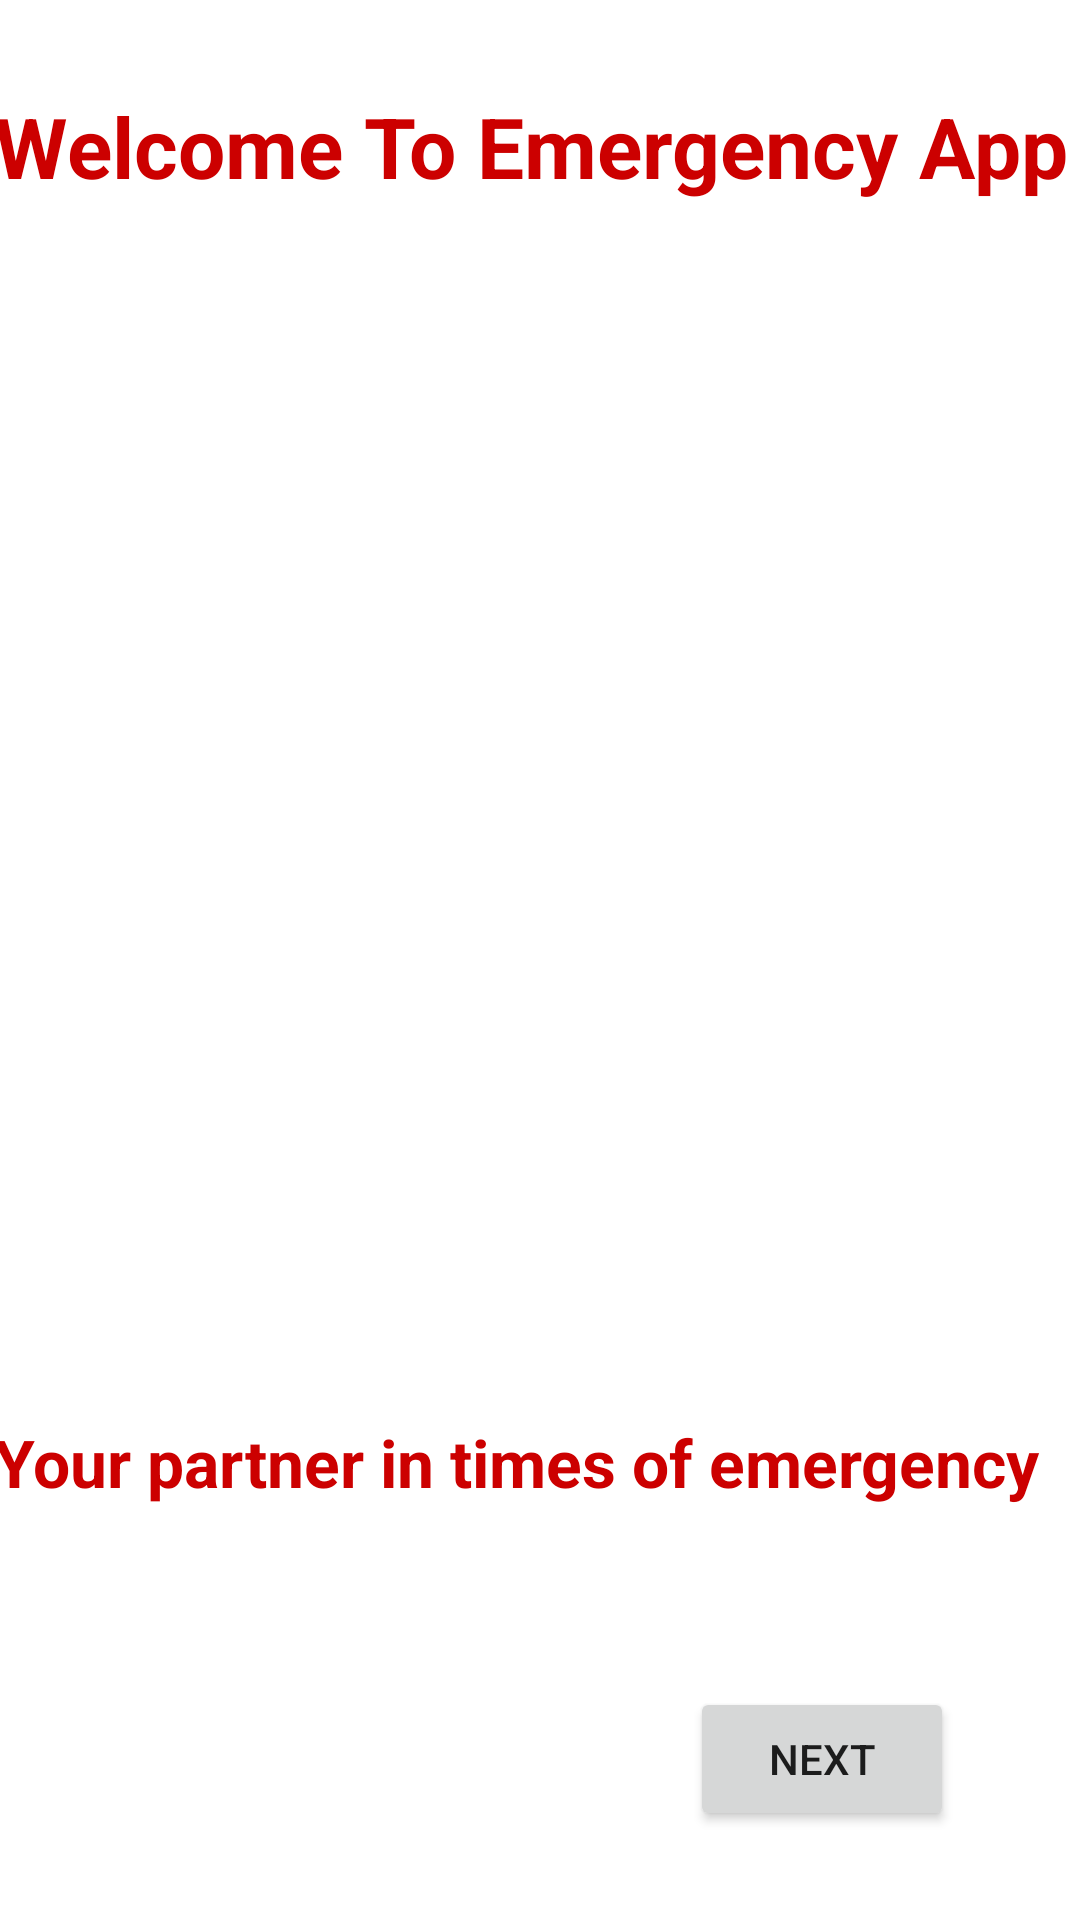

Here is an Android app screen rendered from its layout file. Give the layout XML and the strings, colors and styles it references.
<!-- AndroidManifest.xml: application theme Theme.Emergency_app -->
<!-- res/layout/activity_main.xml -->
<?xml version="1.0" encoding="utf-8"?>
<androidx.constraintlayout.widget.ConstraintLayout xmlns:android="http://schemas.android.com/apk/res/android"
    xmlns:app="http://schemas.android.com/apk/res-auto"
    xmlns:tools="http://schemas.android.com/tools"
    android:layout_width="match_parent"
    android:layout_height="match_parent"
    android:background="@drawable/main"
    tools:context=".MainActivity" >


    <TextView
        android:id="@+id/textView_title"
        android:layout_width="364dp"
        android:layout_height="63dp"
        android:layout_marginStart="80dp"
        android:layout_marginLeft="80dp"
        android:layout_marginTop="30dp"
        android:layout_marginEnd="80dp"
        android:layout_marginRight="80dp"
        android:layout_marginBottom="100dp"
        android:text="Welcome To Emergency App"
        android:textColor="@android:color/holo_red_dark"
        android:textSize="28dp"
        android:textStyle="bold"
        app:layout_constraintBottom_toBottomOf="parent"
        app:layout_constraintEnd_toEndOf="parent"
        app:layout_constraintHorizontal_bias="0.504"
        app:layout_constraintStart_toStartOf="parent"
        app:layout_constraintTop_toTopOf="parent"
        app:layout_constraintVertical_bias="0.0" />

    <ImageView
        android:id="@+id/imageView"
        android:layout_width="396dp"
        android:layout_height="428dp"
        app:layout_constraintBottom_toTopOf="@+id/Btn_next"
        app:layout_constraintEnd_toEndOf="parent"
        app:layout_constraintHorizontal_bias="0.466"
        app:layout_constraintStart_toStartOf="parent"
        app:layout_constraintTop_toTopOf="parent"
        app:layout_constraintVertical_bias="0.542"
        app:srcCompat="@drawable/imo" />

    <TextView
        android:id="@+id/textView_bot"
        android:layout_width="364dp"
        android:layout_height="63dp"
        android:layout_marginStart="80dp"
        android:layout_marginLeft="80dp"
        android:layout_marginTop="30dp"
        android:layout_marginEnd="80dp"
        android:layout_marginRight="80dp"
        android:layout_marginBottom="100dp"
        android:text="Your partner in times of emergency"
        android:textColor="@android:color/holo_red_dark"
        android:textSize="22dp"
        android:textStyle="bold"
        app:layout_constraintBottom_toBottomOf="parent"
        app:layout_constraintEnd_toEndOf="parent"
        app:layout_constraintHorizontal_bias="0.504"
        app:layout_constraintStart_toStartOf="parent"
        app:layout_constraintTop_toTopOf="parent"
        app:layout_constraintVertical_bias="0.99" />

    <Button
        android:id="@+id/Btn_next"
        android:layout_width="wrap_content"
        android:layout_height="wrap_content"
        android:text="NEXT"
        app:layout_constraintBottom_toBottomOf="parent"
        app:layout_constraintEnd_toEndOf="parent"
        app:layout_constraintHorizontal_bias="0.845"
        app:layout_constraintStart_toStartOf="parent"
        app:layout_constraintTop_toTopOf="parent"
        app:layout_constraintVertical_bias="0.95" />



</androidx.constraintlayout.widget.ConstraintLayout>
<!-- resources referenced by this layout -->
<resources>
  <style name="Theme.Emergency_app" parent="Theme.MaterialComponents.DayNight.DarkActionBar">
          
          <item name="colorPrimary">@color/purple_500</item>
          <item name="colorPrimaryVariant">@color/purple_700</item>
          <item name="colorOnPrimary">@color/white</item>
          
          <item name="colorSecondary">@color/teal_200</item>
          <item name="colorSecondaryVariant">@color/teal_700</item>
          <item name="colorOnSecondary">@color/black</item>
          
          <item name="android:statusBarColor" tools:targetApi="l">?attr/colorPrimaryVariant</item>
          
      </style>
  <!-- not gathered from this repository: default colours our renderer supplied (Android Studio template values) -->
  <color name="purple_500">#FF6200EE</color>
  <color name="purple_700">#FF3700B3</color>
  <color name="teal_200">#FF03DAC5</color>
  <color name="teal_700">#FF018786</color>
  <color name="black">#FF000000</color>
  <color name="white">#FFFFFFFF</color>
</resources>
